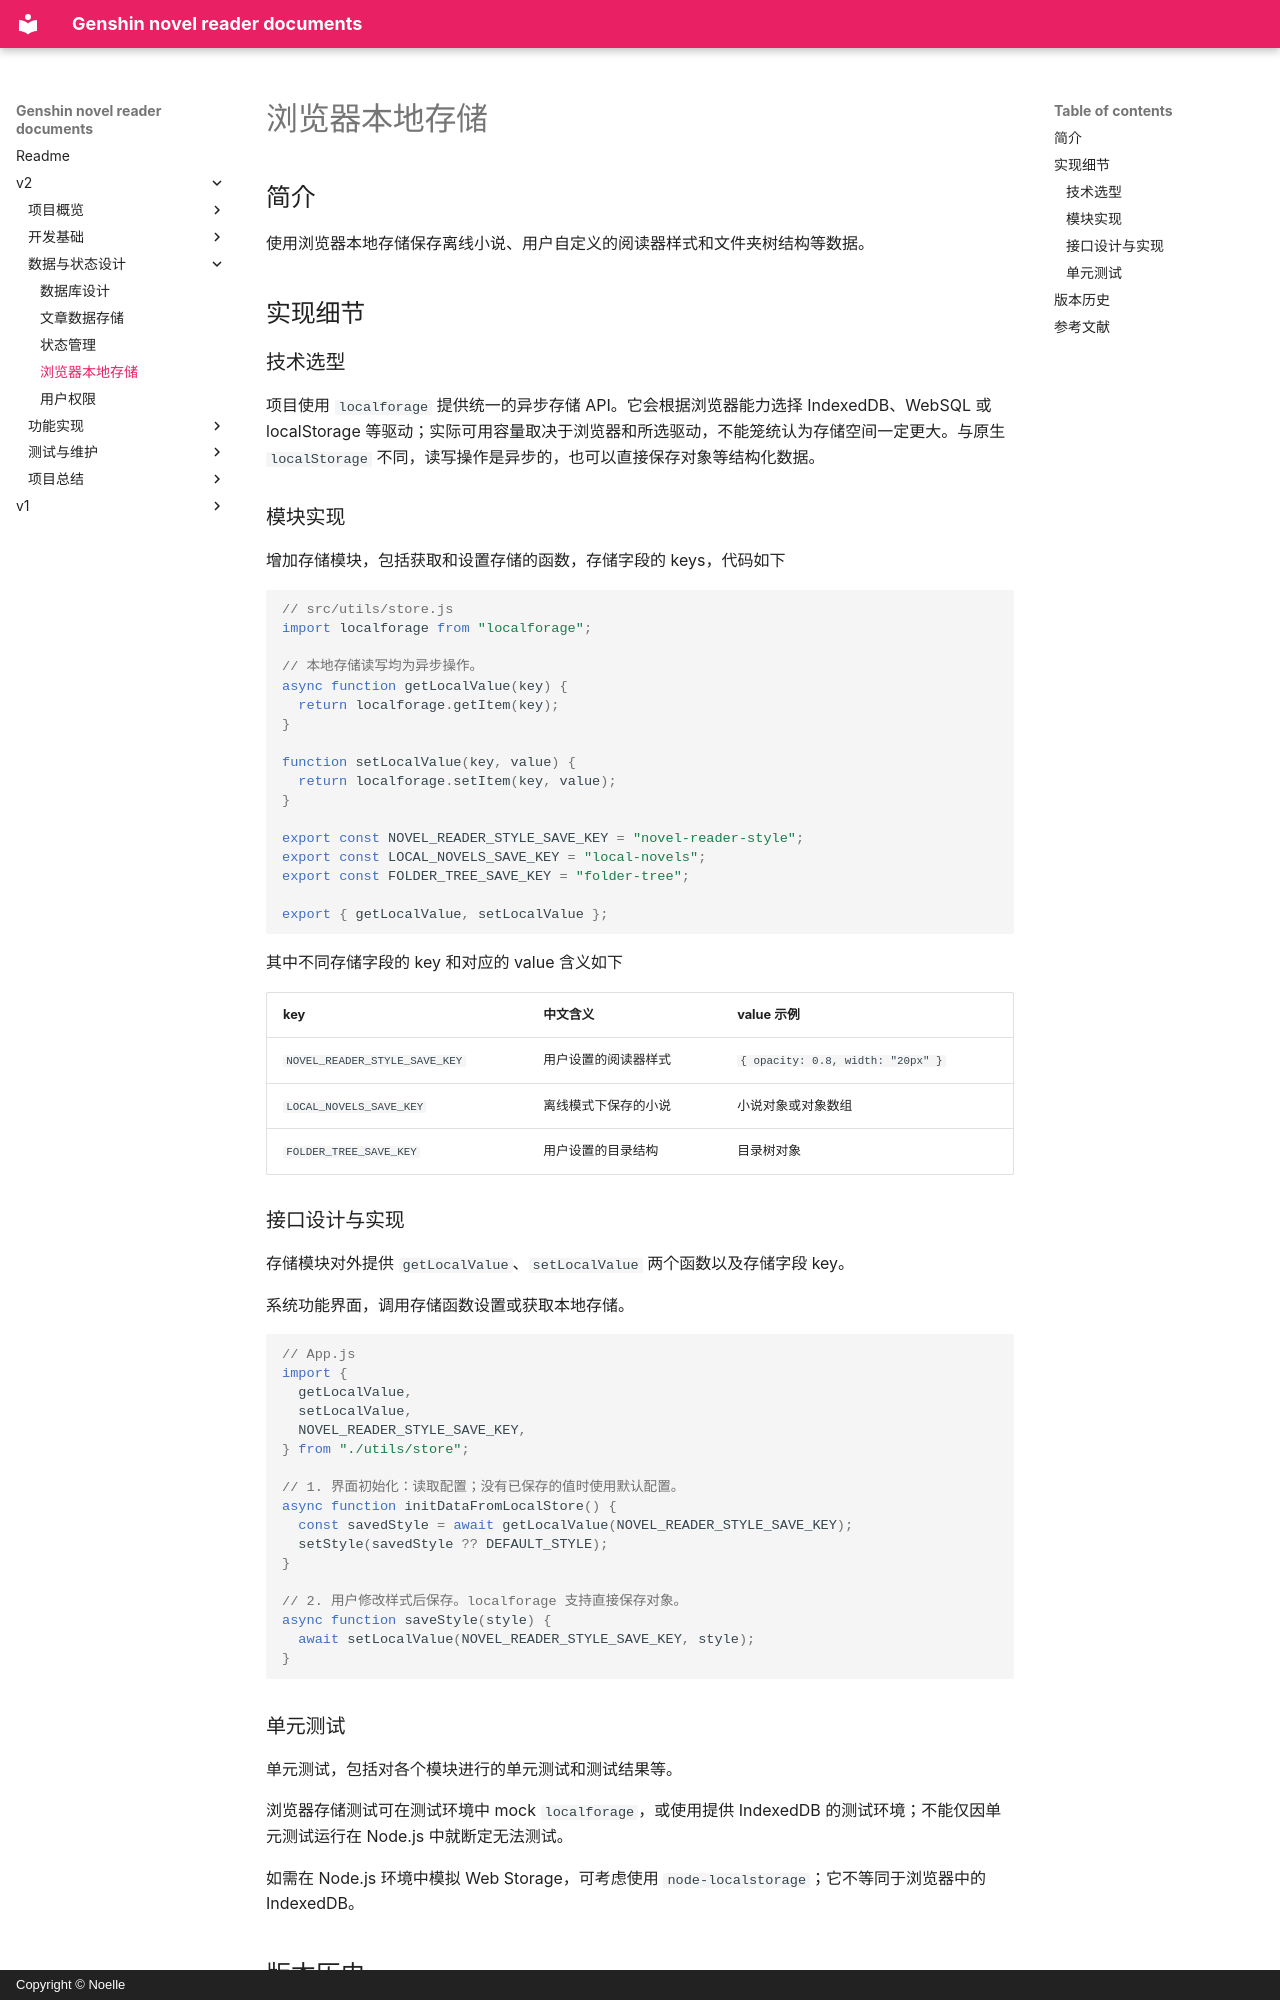

repository: Novel-Reader/genshin-novel-reader-docs · page: v2/3.4-browser-local-storage/index.html · generator: mkdocs · copyright: Copyright © Noelle

# 浏览器本地存储

## 简介

使用浏览器本地存储保存离线小说、用户自定义的阅读器样式和文件夹树结构等数据。

## 实现细节

### 技术选型

项目使用 `localforage` 提供统一的异步存储 API。它会根据浏览器能力选择 IndexedDB、WebSQL 或 localStorage 等驱动；实际可用容量取决于浏览器和所选驱动，不能笼统认为存储空间一定更大。与原生 `localStorage` 不同，读写操作是异步的，也可以直接保存对象等结构化数据。

### 模块实现

增加存储模块，包括获取和设置存储的函数，存储字段的 keys，代码如下

```js
// src/utils/store.js
import localforage from "localforage";

// 本地存储读写均为异步操作。
async function getLocalValue(key) {
  return localforage.getItem(key);
}

function setLocalValue(key, value) {
  return localforage.setItem(key, value);
}

export const NOVEL_READER_STYLE_SAVE_KEY = "novel-reader-style";
export const LOCAL_NOVELS_SAVE_KEY = "local-novels";
export const FOLDER_TREE_SAVE_KEY = "folder-tree";

export { getLocalValue, setLocalValue };
```

其中不同存储字段的 key 和对应的 value 含义如下

| key                         | 中文含义                 | value 示例                         |
| --------------------------- | ------------------------ | ---------------------------------- |
| `NOVEL_READER_STYLE_SAVE_KEY` | 用户设置的阅读器样式     | `{ opacity: 0.8, width: "20px" }` |
| `LOCAL_NOVELS_SAVE_KEY`     | 离线模式下保存的小说     | 小说对象或对象数组                 |
| `FOLDER_TREE_SAVE_KEY`      | 用户设置的目录结构       | 目录树对象                         |

### 接口设计与实现

存储模块对外提供 `getLocalValue`、`setLocalValue` 两个函数以及存储字段 key。

系统功能界面，调用存储函数设置或获取本地存储。

```js
// App.js
import {
  getLocalValue,
  setLocalValue,
  NOVEL_READER_STYLE_SAVE_KEY,
} from "./utils/store";

// 1. 界面初始化：读取配置；没有已保存的值时使用默认配置。
async function initDataFromLocalStore() {
  const savedStyle = await getLocalValue(NOVEL_READER_STYLE_SAVE_KEY);
  setStyle(savedStyle ?? DEFAULT_STYLE);
}

// 2. 用户修改样式后保存。localforage 支持直接保存对象。
async function saveStyle(style) {
  await setLocalValue(NOVEL_READER_STYLE_SAVE_KEY, style);
}
```
